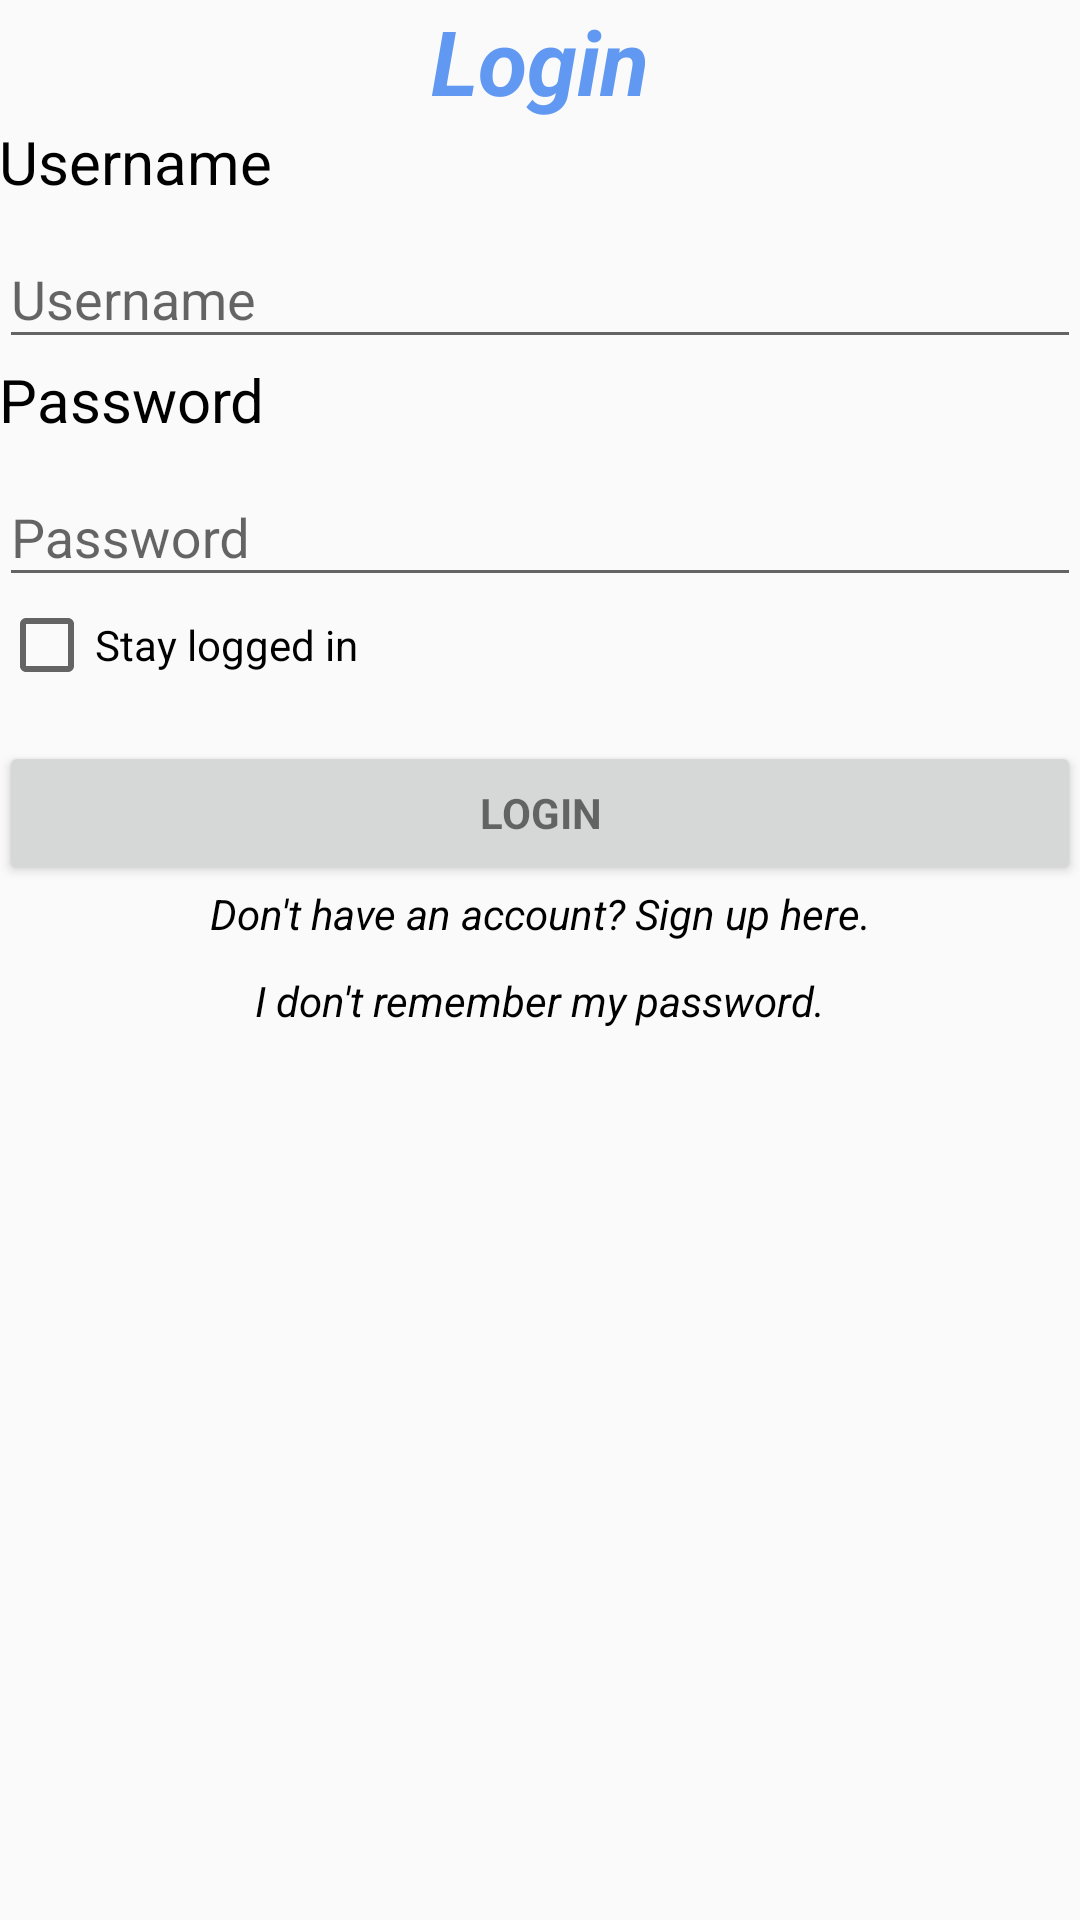

Reconstruct the res/layout file that produces this screen, plus the resources it refers to.
<!-- AndroidManifest.xml: application theme AppTheme -->
<!-- res/layout/activity_login.xml -->
<LinearLayout xmlns:android="http://schemas.android.com/apk/res/android"
    xmlns:tools="http://schemas.android.com/tools"
    android:layout_width="match_parent"
    android:layout_height="match_parent"
    android:gravity="center_horizontal"
    android:orientation="vertical"
    android:paddingBottom="@dimen/activity_vertical_margin"
    android:paddingLeft="@dimen/activity_horizontal_margin"
    android:paddingRight="@dimen/activity_horizontal_margin"
    android:paddingTop="@dimen/activity_vertical_margin"
    tools:context="com.example.group16.journaloo.activities.LoginActivity">

    
    <ProgressBar
        android:id="@+id/login_progress"
        style="?android:attr/progressBarStyleLarge"
        android:layout_width="wrap_content"
        android:layout_height="wrap_content"
        android:layout_marginBottom="8dp"
        android:visibility="gone" />

    <ScrollView
        android:id="@+id/login_form"
        android:layout_width="match_parent"
        android:layout_height="match_parent">

        <LinearLayout
            android:id="@+id/email_login_form"
            android:layout_width="match_parent"
            android:layout_height="wrap_content"
            android:orientation="vertical">

            <TextView
                android:id="@+id/textView4"
                android:layout_width="match_parent"
                android:layout_height="wrap_content"
                android:layout_weight="1"
                android:text="@string/login_title"
                android:textAlignment="center"
                android:textColor="@color/colorPrimary"
                android:textSize="30sp"
                android:textStyle="bold|italic" />

            <TextView
                android:id="@+id/textView2"
                android:layout_width="match_parent"
                android:layout_height="wrap_content"
                android:layout_weight="1"
                android:text="@string/login_username"
                android:textColor="@android:color/black"
                android:textSize="20sp" />

            <android.support.design.widget.TextInputLayout
                android:layout_width="match_parent"
                android:layout_height="wrap_content">

                <AutoCompleteTextView
                    android:id="@+id/username"
                    android:layout_width="match_parent"
                    android:layout_height="wrap_content"
                    android:hint="@string/login_username_textfield"
                    android:inputType="textEmailAddress"
                    android:maxLines="1"
                    android:singleLine="true" />

            </android.support.design.widget.TextInputLayout>

            <TextView
                android:id="@+id/textView3"
                android:layout_width="match_parent"
                android:layout_height="wrap_content"
                android:layout_weight="1"
                android:text="@string/login_password"
                android:textColor="@android:color/black"
                android:textSize="20sp" />

            <android.support.design.widget.TextInputLayout
                android:layout_width="match_parent"
                android:layout_height="wrap_content">

                <android.support.design.widget.TextInputEditText
                    android:id="@+id/password"
                    android:layout_width="match_parent"
                    android:layout_height="wrap_content"
                    android:hint="@string/login_password_textfield"
                    android:imeActionId="6"
                    android:imeActionLabel="@string/action_sign_in_short"
                    android:imeOptions="actionUnspecified"
                    android:inputType="text|textPassword"
                    android:maxLines="1"
                    android:singleLine="true"
                    android:visibility="visible" />

            </android.support.design.widget.TextInputLayout>

            <CheckBox
                android:id="@+id/stay_logged_in"
                android:layout_width="wrap_content"
                android:layout_height="wrap_content"
                android:layout_weight="1"
                android:text="Stay logged in" />

            <Button
                android:id="@+id/email_sign_in_button"
                style="?android:textAppearanceSmall"
                android:layout_width="match_parent"
                android:layout_height="wrap_content"
                android:layout_marginTop="16dp"
                android:text="@string/action_sign_in"
                android:textStyle="bold"
                tools:text="Login" />


            <TextView
                android:id="@+id/signUpLink"
                android:layout_width="match_parent"
                android:layout_height="29dp"
                android:layout_weight="1"
                android:onClick="signUpLink"
                android:text="@string/signup_message"
                android:textAlignment="center"
                android:textColor="@android:color/black"
                android:textStyle="italic" />

            <TextView
                android:id="@+id/forgotPasswordLink"
                android:layout_width="match_parent"
                android:layout_height="wrap_content"
                android:layout_weight="1"
                android:onClick="forgotPasswordLink"
                android:text="@string/reset_message"
                android:textAlignment="center"
                android:textColor="@android:color/black"
                android:textStyle="italic" />

        </LinearLayout>
    </ScrollView>
</LinearLayout>
<!-- resources referenced by this layout -->
<resources>
  <color name="colorPrimary">#6098f2</color>
  <string name="action_sign_in">Login</string>
  <string name="action_sign_in_short">Sign in</string>
  <string name="login_password">Password</string>
  <string name="login_password_textfield">Password</string>
  <string name="login_title">Login</string>
  <string name="login_username">Username</string>
  <string name="login_username_textfield">Username</string>
  <string name="reset_message">I don\'t remember my password.</string>
  <string name="signup_message">Don\'t have an account? Sign up here.</string>
  <style name="AppTheme" parent="Theme.AppCompat.Light.NoActionBar">
          
          <item name="colorPrimary">@color/colorPrimary</item>
          <item name="colorPrimaryDark">@color/colorPrimaryDark</item>
          <item name="colorAccent">@color/colorAccent</item>
      </style>
  <color name="colorPrimaryDark">#303F9F</color>
  <color name="colorAccent">#FF4081</color>
</resources>
